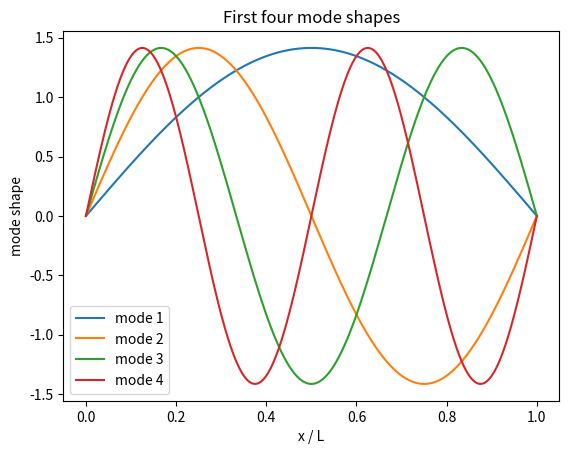
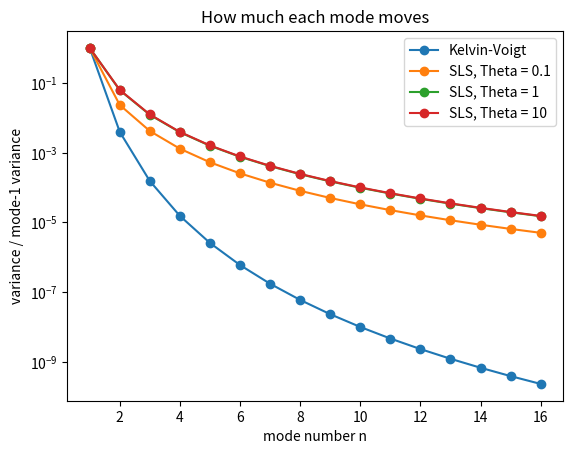

Source code (Python) for these figures, in order:
import numpy as np
import matplotlib.pyplot as plt
from scipy.linalg import solve_continuous_lyapunov

# - Curve 1: mode shapes --
x = np.linspace(0, 1, 500)                  # position along the beam (x/L)

for n in [1, 2, 3, 4]:
    phi = np.sqrt(2) * np.sin(n * np.pi * x)   # Eq. 6
    plt.plot(x, phi, label=f"mode {n}")

plt.xlabel("x / L")
plt.ylabel("mode shape")
plt.legend()
plt.title("First four mode shapes")
plt.show()

# --- Curve 2: modal variance ----
modes = np.arange(1, 17)                    # modes 1 to 16

# Kelvin-Voigt: variance = 1 / (n*pi)^8      (Eq. 29)
kv = 1 / (modes * np.pi)**8
plt.semilogy(modes, kv / kv[0], "o-", label="Kelvin-Voigt")

# SLS: solve a small Lyapunov equation for each mode   (Eqs. 32-36)
r = 0.5
for Theta in [0.1, 1, 10]:
    sls = []
    for n in modes:
        K0 = (n * np.pi)**4
        A = np.array([[0, 1, 0],
                      [0, 0, -1],
                      [r * K0 / Theta, K0, -1 / Theta]])
        B = np.array([[0], [1], [0]])
        P = solve_continuous_lyapunov(A, -B @ B.T)
        sls.append(P[0, 0])                 # variance of mode n
    sls = np.array(sls)
    plt.semilogy(modes, sls / sls[0], "o-", label=f"SLS, Theta = {Theta}")

plt.xlabel("mode number n")
plt.ylabel("variance / mode-1 variance")
plt.legend()
plt.title("How much each mode moves")
plt.show()
